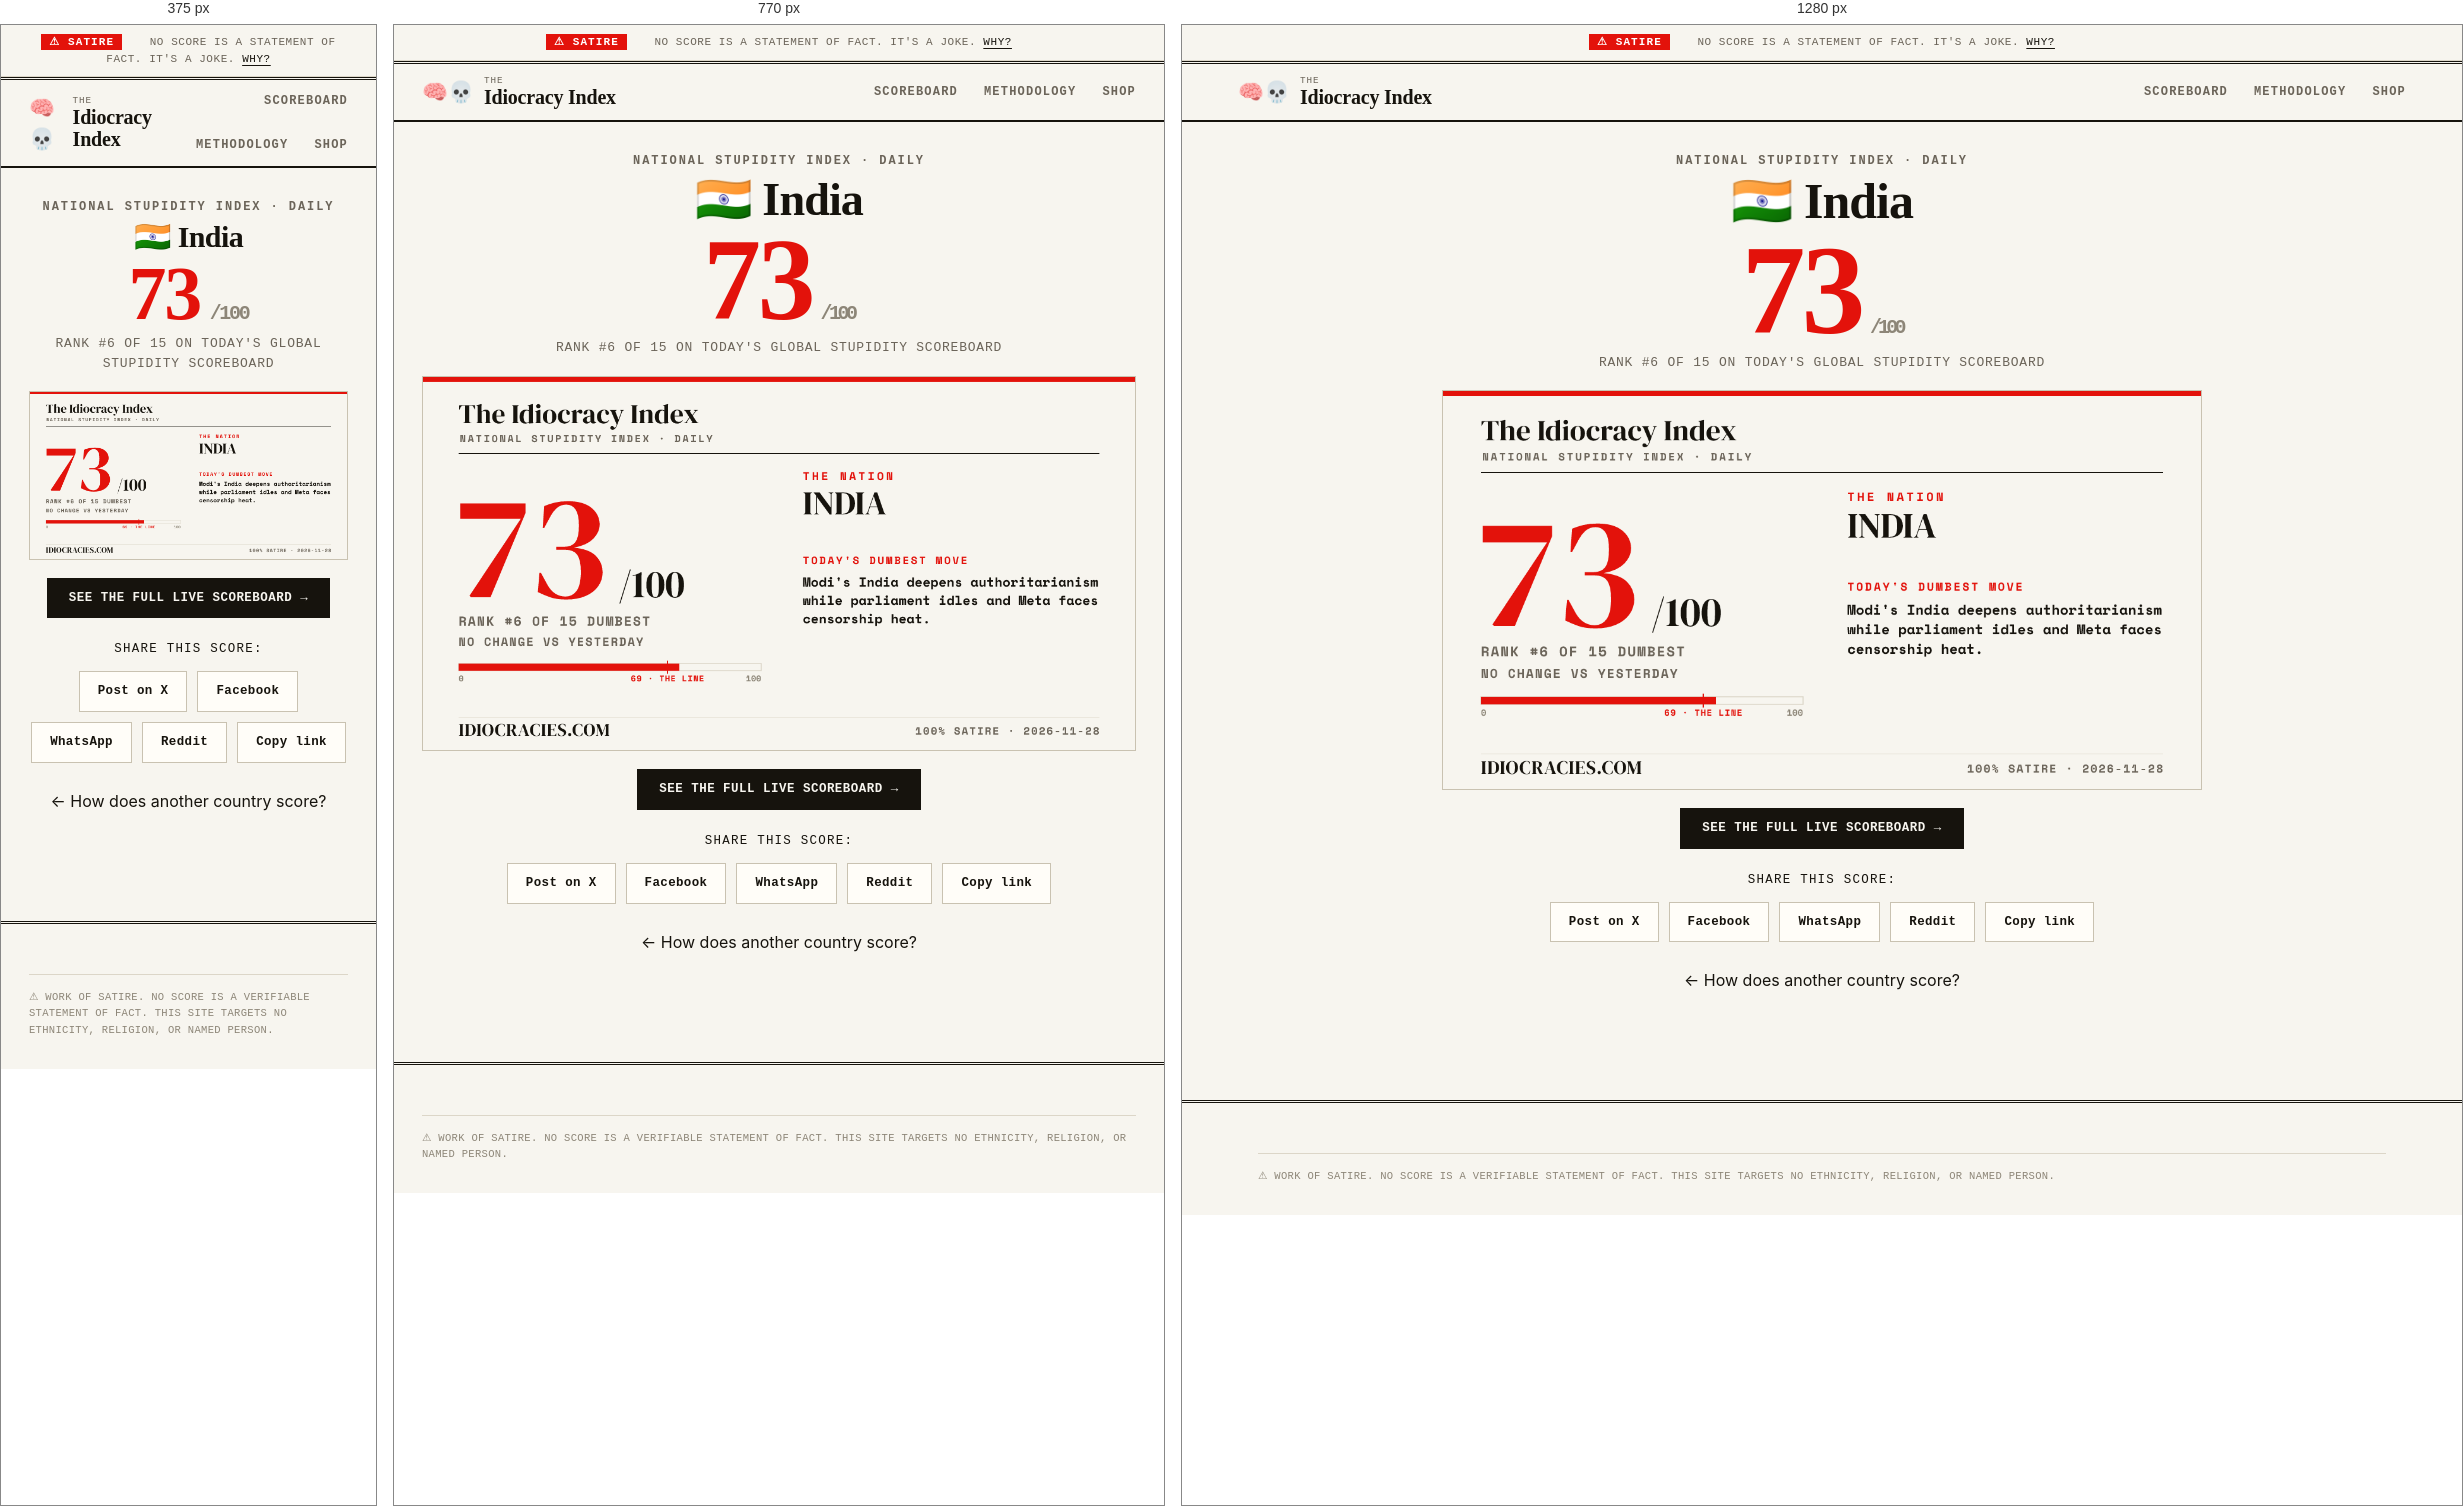
Rendered at 375 px, 770 px and 1280 px, left to right.

<!-- file: in.html -->
<!DOCTYPE html>
<html lang="en">
<head>
  <meta charset="UTF-8" />
  <meta name="viewport" content="width=device-width, initial-scale=1.0" />
  <title>India scores 73/100 on The Idiocracy Index</title>
  <meta name="description" content="🇮🇳 India ranks #6 of 15 on the world's daily stupidity scoreboard. Modi's India deepens authoritarianism while parliament idles and Meta faces censorship heat. 100% satire." />
  <link rel="canonical" href="https://idiocracies.com/c/in.html" />
  <meta property="og:site_name" content="The Idiocracy Index" />
  <meta property="og:title" content="India scores 73/100 on The Idiocracy Index 🧠💀" />
  <meta property="og:description" content="🇮🇳 India ranks #6 of 15 on the world's daily stupidity scoreboard. Modi's India deepens authoritarianism while parliament idles and Meta faces censorship heat. 100% satire." />
  <meta property="og:type" content="website" />
  <meta property="og:url" content="https://idiocracies.com/c/in.html" />
  <meta property="og:image" content="https://idiocracies.com/assets/og/in.png" />
  <meta property="og:image:width" content="1200" />
  <meta property="og:image:height" content="630" />
  <meta name="twitter:card" content="summary_large_image" />
  <meta name="twitter:title" content="India scores 73/100 on The Idiocracy Index 🧠💀" />
  <meta name="twitter:description" content="🇮🇳 India ranks #6 of 15 on the world's daily stupidity scoreboard. Modi's India deepens authoritarianism while parliament idles and Meta faces censorship heat. 100% satire." />
  <meta name="twitter:image" content="https://idiocracies.com/assets/og/in.png" />
  <link rel="icon" type="image/png" sizes="32x32" href="/assets/favicon-32.png" />
  <link rel="apple-touch-icon" href="/assets/apple-touch-icon.png" />
  <link rel="preconnect" href="https://fonts.googleapis.com" />
  <link rel="preconnect" href="https://fonts.gstatic.com" crossorigin />
  <link href="https://fonts.googleapis.com/css2?family=Fraunces:ital,opsz,wght@0,9..144,400..900;1,9..144,400..600&family=Inter:wght@400;500;600;700&family=Space+Mono:wght@400;700&display=swap" rel="stylesheet" />
  <link rel="stylesheet" href="/assets/style.css" />
</head>
<body>
  <div class="satire-bar"><span class="tape-txt">⚠ SATIRE</span> &nbsp; No score is a statement of fact. It's a joke. <a href="/about.html#disclaimer">Why?</a></div>
  <header class="site-header">
    <a class="brand" href="/"><span class="brand-logo">🧠💀</span><span class="brand-text">The<strong>Idiocracy Index</strong></span></a>
    <nav class="nav"><a href="/">Scoreboard</a><a href="/about.html">Methodology</a><a href="/merch.html">Shop</a></nav>
  </header>

  <main class="page-article" style="max-width:880px;text-align:center">
    <p style="font-family:var(--mono);font-size:12px;font-weight:700;letter-spacing:.16em;text-transform:uppercase;color:var(--soft);margin-bottom:6px">National Stupidity Index · Daily</p>
    <h1 style="font-family:var(--serif);font-weight:900;font-size:clamp(30px,6vw,50px);line-height:1.02;letter-spacing:-.02em;margin:0 0 8px">🇮🇳 India</h1>
    <div style="font-family:var(--serif);font-weight:900;font-size:clamp(76px,15vw,128px);line-height:.86;letter-spacing:-.03em;color:var(--red)">73<span style="font-family:var(--mono);font-weight:700;font-size:20px;color:var(--faint)"> /100</span></div>
    <p style="font-family:var(--mono);font-size:13px;text-transform:uppercase;letter-spacing:.06em;color:var(--soft);margin:8px 0 0">Rank #6 of 15 on today's global stupidity scoreboard</p>
    <img class="country-card-img" src="/assets/og/in.png" alt="India scores 73/100 on The Idiocracy Index" width="1200" height="630" />
    <div class="share-cta-row">
      <a class="btn" href="/">See the full live scoreboard →</a>
    </div>
    <p class="share-label">Share this score:</p>
    <div class="share-row">
      <a class="share-btn x" href="https://twitter.com/intent/tweet?text=India%20scores%2073%2F100%20on%20The%20Idiocracy%20Index%20%F0%9F%A7%A0%F0%9F%92%80%2C%20rank%20%236%20of%2015%20dumbest.%20100%25%20satire.&url=https%3A%2F%2Fidiocracies.com%2Fc%2Fin.html" target="_blank" rel="noopener">Post on X</a>
      <a class="share-btn fb" href="https://www.facebook.com/sharer/sharer.php?u=https%3A%2F%2Fidiocracies.com%2Fc%2Fin.html" target="_blank" rel="noopener">Facebook</a>
      <a class="share-btn wa" href="https://wa.me/?text=India%20scores%2073%2F100%20on%20The%20Idiocracy%20Index%20%F0%9F%A7%A0%F0%9F%92%80%2C%20rank%20%236%20of%2015%20dumbest.%20100%25%20satire.%20https%3A%2F%2Fidiocracies.com%2Fc%2Fin.html" target="_blank" rel="noopener">WhatsApp</a>
      <a class="share-btn rd" href="https://www.reddit.com/submit?url=https%3A%2F%2Fidiocracies.com%2Fc%2Fin.html&title=India%20scores%2073%2F100%20on%20The%20Idiocracy%20Index%20%F0%9F%A7%A0%F0%9F%92%80%2C%20rank%20%236%20of%2015%20dumbest.%20100%25%20satire." target="_blank" rel="noopener">Reddit</a>
      <button class="share-btn copy" type="button" data-copy="https://idiocracies.com/c/in.html">Copy link</button>
    </div>
    <p style="margin-top:26px"><a href="/#rankings">← How does another country score?</a></p>
  </main>

  <footer class="site-footer">
    <div class="wrap"><p class="footer-legal">⚠ WORK OF SATIRE. No score is a verifiable statement of fact. This site targets no ethnicity, religion, or named person.</p></div>
  </footer>
  <script>
    document.addEventListener('click', function (e) {
      var b = e.target.closest('.share-btn.copy'); if (!b) return;
      navigator.clipboard.writeText(b.dataset.copy).then(function () {
        var o = b.textContent; b.textContent = 'Copied! ✓'; setTimeout(function () { b.textContent = o; }, 1600);
      });
    });
  </script>
</body>
</html>


/* @media block from style.css */
@media (max-width:900px){
  :root{ --margin:28px; }
  .hero-grid{ grid-template-columns:1fr; gap:28px; }
  .continent-card, .sm{ grid-column:span 4; }
  .spotlight-card, .spot{ grid-template-columns:1fr; }
  .spot-score, .spot .num{ grid-column:1/-1; } .spot-body, .spot .body{ grid-column:1/-1; } .spot .aside{ grid-column:1/-1; border-left:0; border-top:1px solid var(--line); padding-left:0; padding-top:14px; margin-top:14px; }
}

/* @media block from style.css */
@media (max-width:640px){
  .lt-head{ grid-template-columns:30px 1fr 56px; }
  .lt-head .col-bar, .lt-head .col-trend{ display:none; }
  .country-row{ grid-template-columns:30px 1fr 56px; }
  .country-bar, .country-trend{ display:none; }
  .continent-card, .sm{ grid-column:span 6; }
  .plate .sub{ gap:10px; font-size:10px; }
}